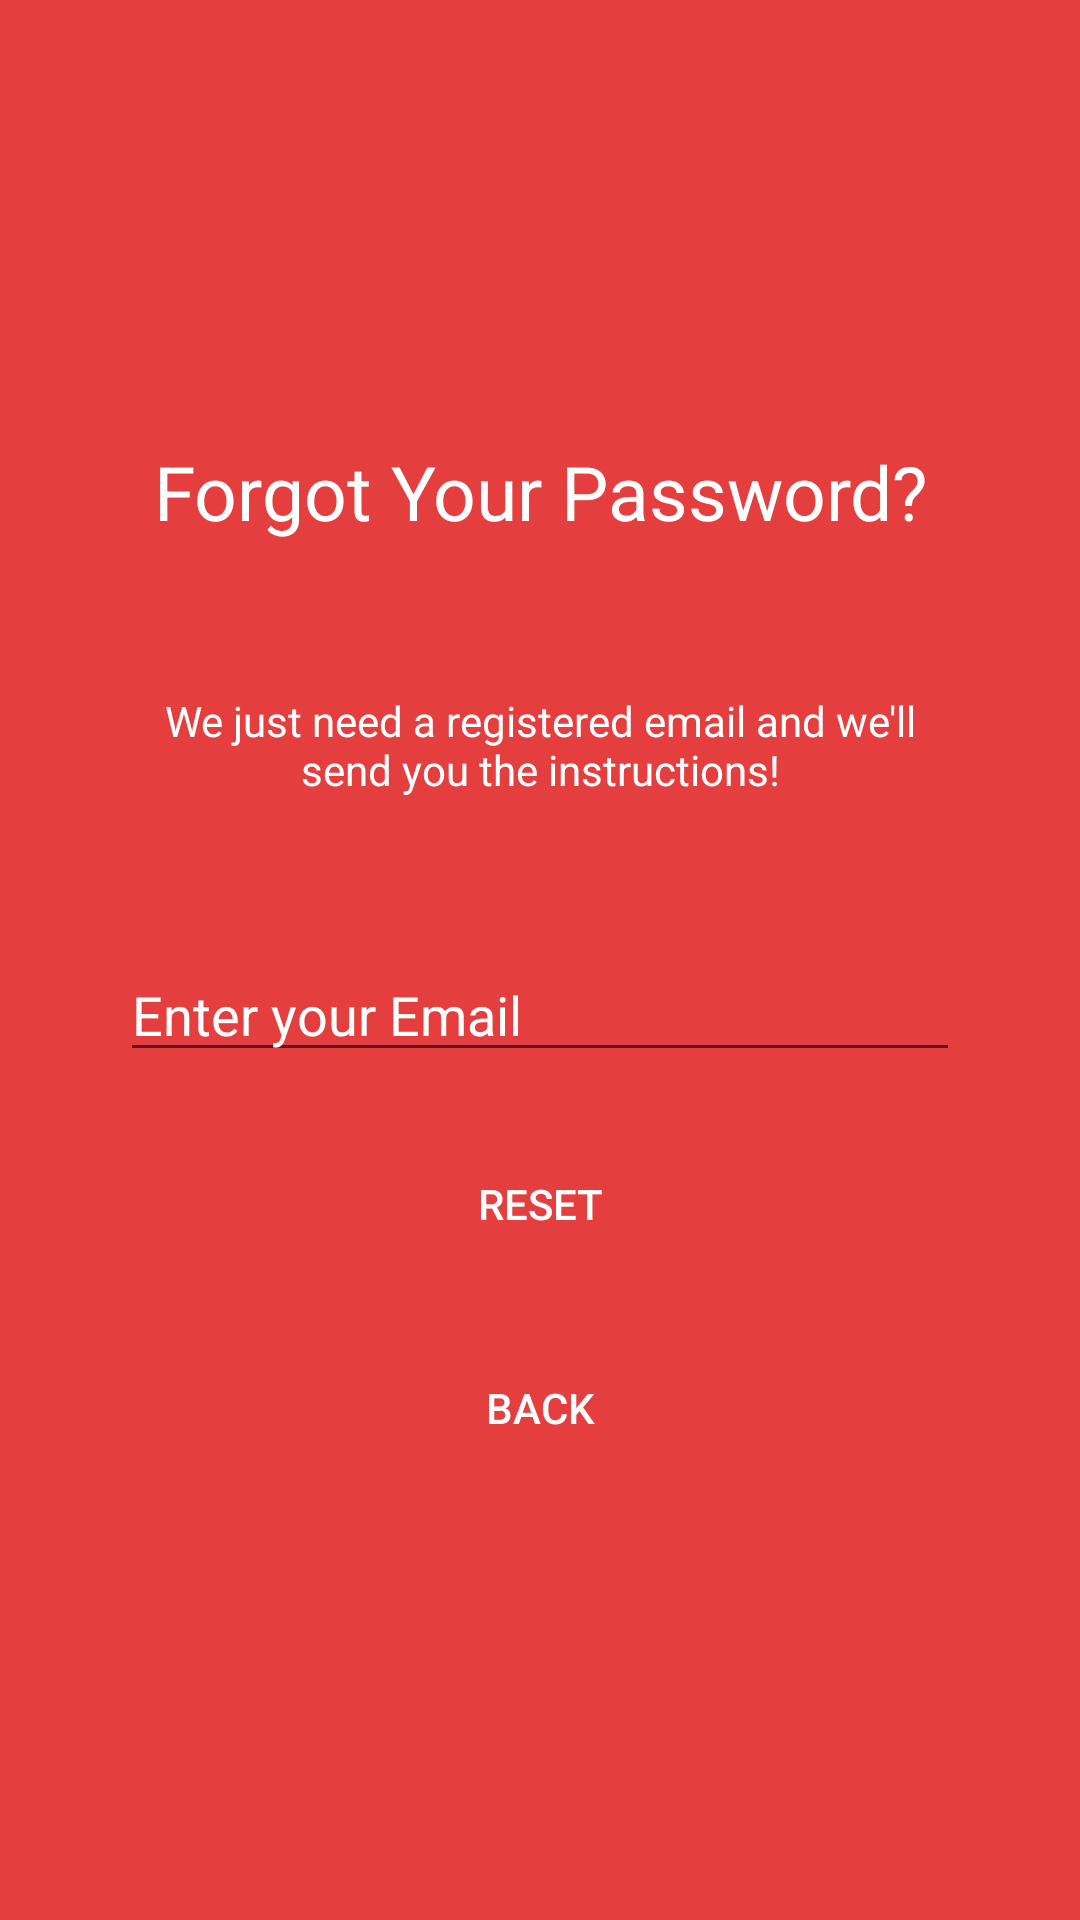

Reconstruct the res/layout file that produces this screen, plus the resources it refers to.
<!-- AndroidManifest.xml: application theme AppTheme -->
<!-- res/layout/forgot_password_fragment.xml -->
<?xml version="1.0" encoding="utf-8"?>
<FrameLayout xmlns:android="http://schemas.android.com/apk/res/android"
    xmlns:app="http://schemas.android.com/apk/res-auto"
    xmlns:tools="http://schemas.android.com/tools"
    android:layout_width="match_parent"
    android:layout_height="match_parent"
    android:background="#E53E3E"
    tools:context=".ui.forgotPassword.ForgotPasswordFragment">

    <androidx.constraintlayout.widget.ConstraintLayout
        android:layout_width="match_parent"
        android:layout_height="match_parent">

        <LinearLayout
            android:layout_width="match_parent"
            android:layout_height="wrap_content"
            android:gravity="center|center_vertical"
            android:orientation="vertical"
            android:padding="40sp"
            app:layout_constraintBottom_toBottomOf="parent"
            app:layout_constraintEnd_toEndOf="parent"
            app:layout_constraintStart_toStartOf="parent"
            app:layout_constraintTop_toTopOf="parent">

            <TextView
                android:id="@+id/textView"
                android:layout_width="match_parent"
                android:layout_height="wrap_content"
                android:layout_marginBottom="50sp"
                android:gravity="center"
                android:text="Forgot Your Password?"
                android:textColor="#ffffff"
                android:textSize="25sp" />

            <TextView
                android:id="@+id/textView2"
                android:layout_width="match_parent"
                android:layout_height="wrap_content"
                android:layout_marginBottom="50sp"
                android:gravity="center"
                android:text="We just need a registered email and we'll send you the instructions!"
                android:textColor="#ffffff" />

            <EditText
                android:id="@+id/emailForgotPasswordInput"
                android:layout_width="match_parent"
                android:layout_height="wrap_content"
                android:layout_marginBottom="20sp"
                android:ems="10"
                android:hint="Enter your Email"
                android:inputType="textEmailAddress"
                android:textColor="@android:color/white"
                android:textColorHint="@android:color/white" />

            <Button
                android:id="@+id/resetBtn"
                android:layout_width="match_parent"
                android:layout_height="wrap_content"
                android:layout_marginBottom="20sp"
                android:background="@drawable/button_smooth_border"
                android:text="Reset"
                android:textColor="#FFFFFF" />

            <Button
                android:id="@+id/cancelBtn"
                android:layout_width="match_parent"
                android:layout_height="wrap_content"
                android:background="@android:color/transparent"
                android:text="Back"
                android:textColor="@android:color/white" />

        </LinearLayout>
    </androidx.constraintlayout.widget.ConstraintLayout>

</FrameLayout>
<!-- resources referenced by this layout -->
<resources>
  <!-- drawable button_smooth_border (drawable) -->
  <?xml version="1.0" encoding="utf-8"?>
  <selector xmlns:android="http://schemas.android.com/apk/res/android">
  <item>
      <shape android:shape="rectangle">
          
  
  
  
  
          
          <corners android:radius="2dp" />
      </shape>
  </item>
  </selector>
</resources>
